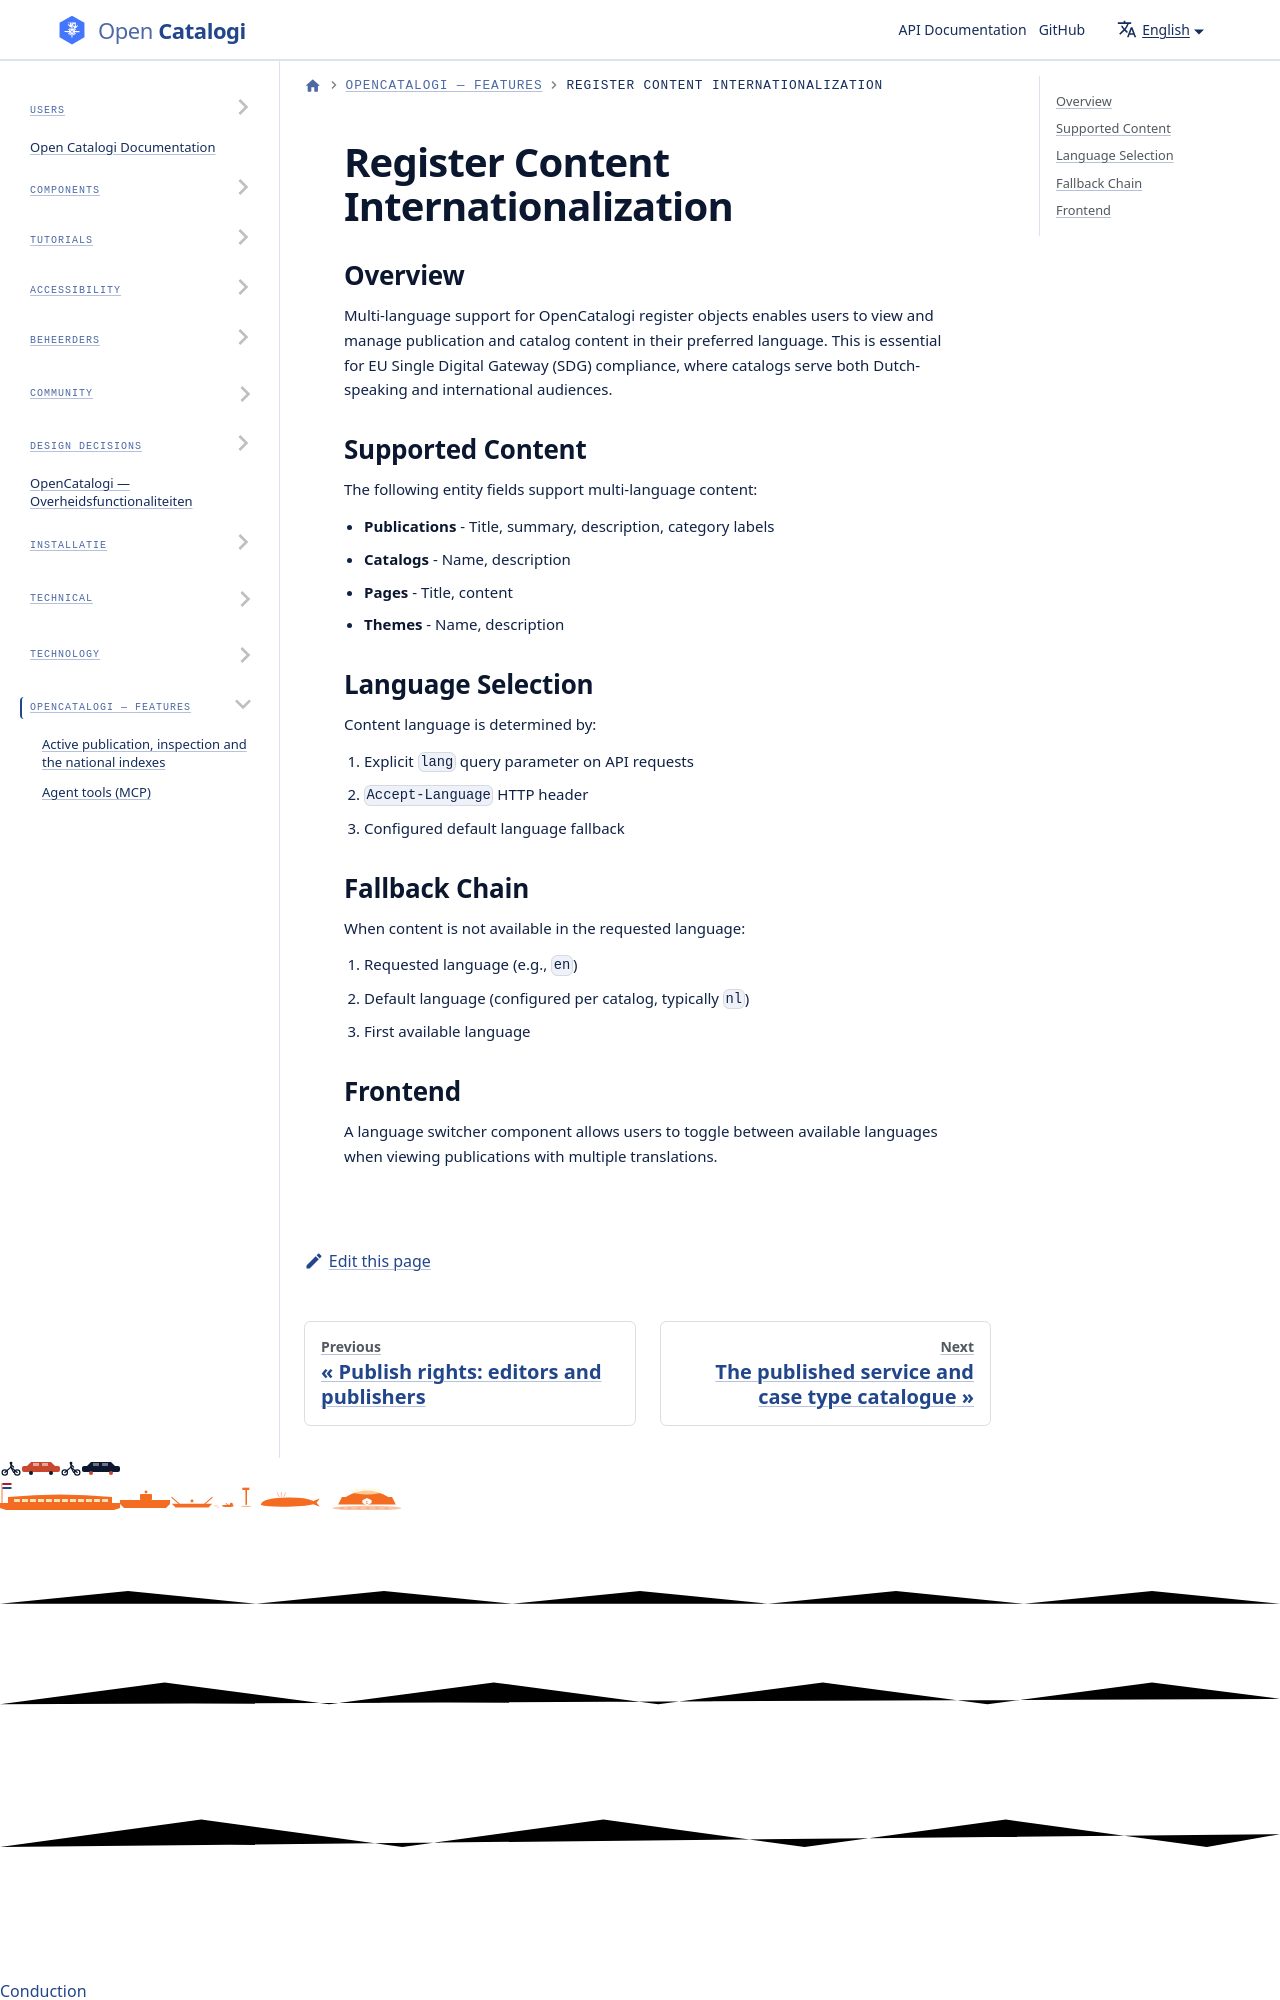

repository: ConductionNL/opencatalogi · page: docs/features/register-i18n/index.html · generator: docusaurus

# Register Content Internationalization

## Overview

Multi-language support for OpenCatalogi register objects enables users to view and manage publication and catalog content in their preferred language. This is essential fo
